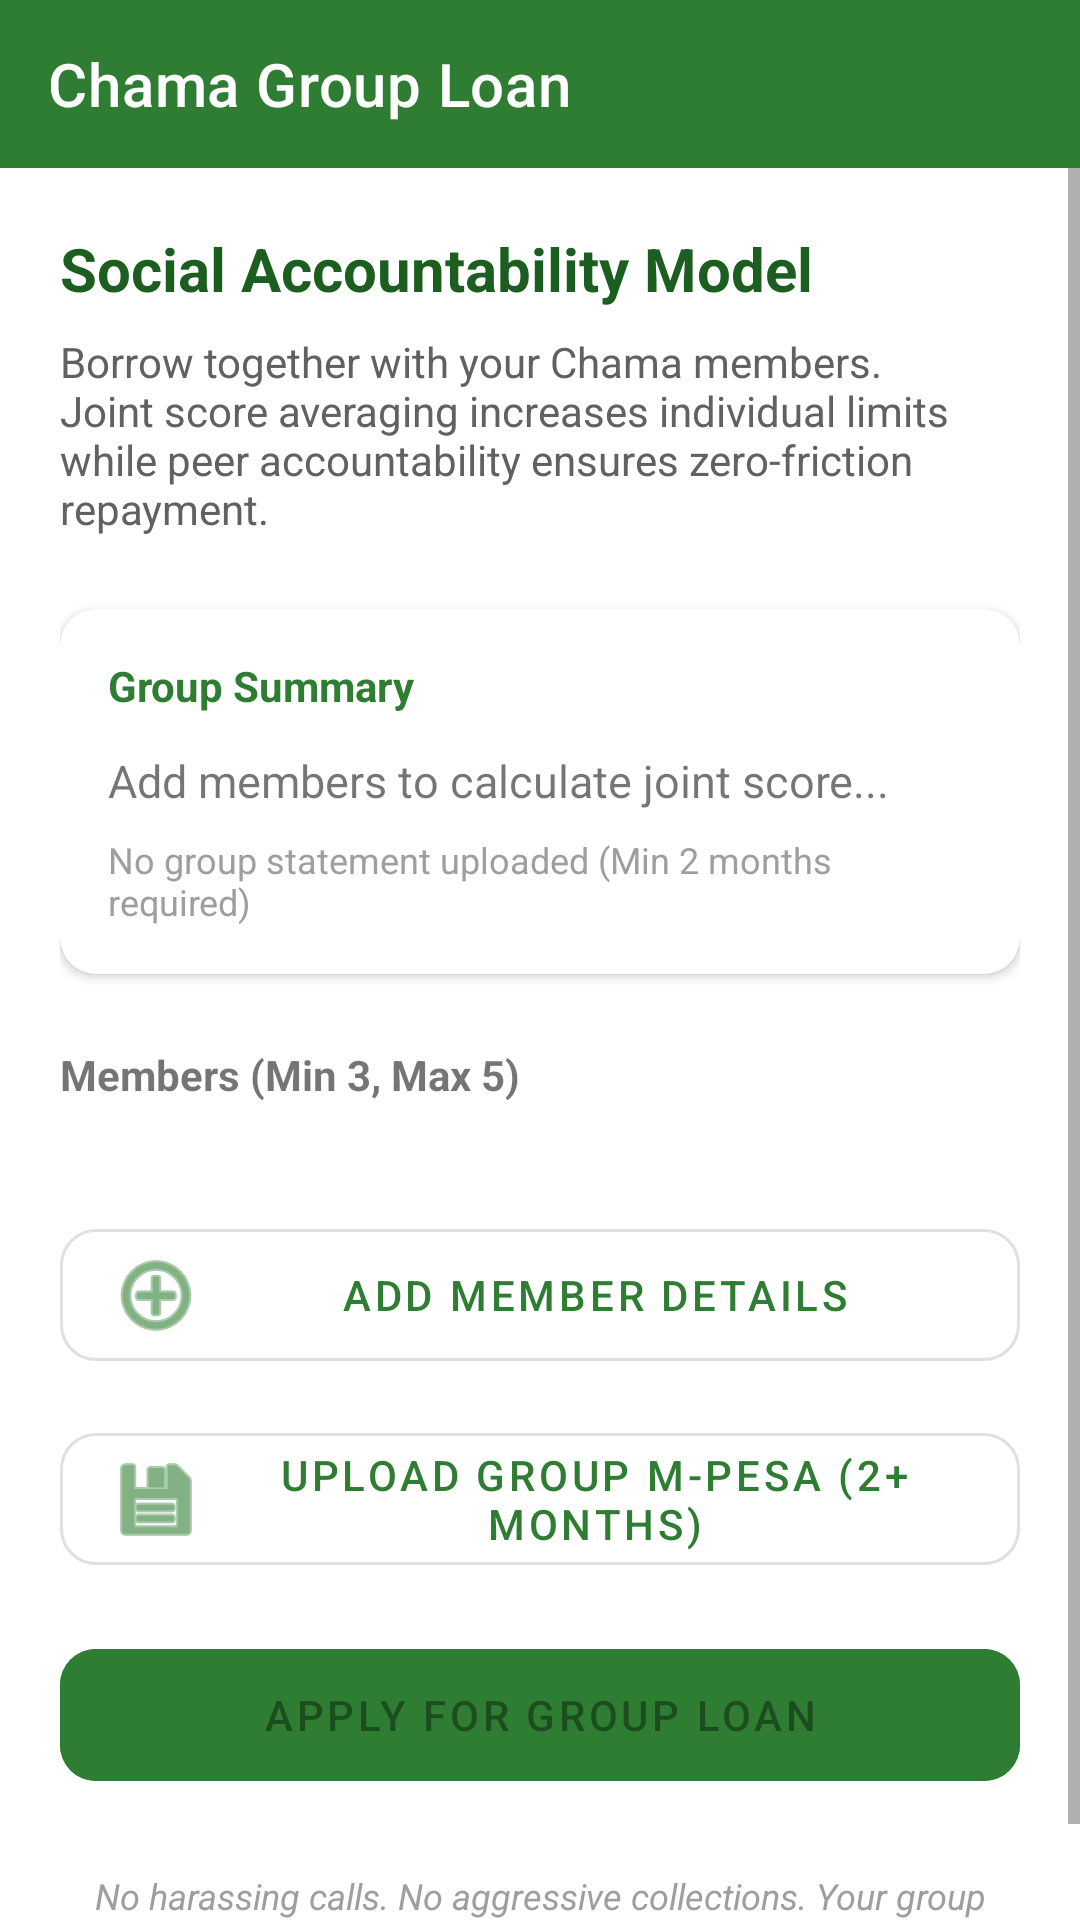

The Android layout XML behind this screen, and the referenced resources:
<!-- AndroidManifest.xml: activity theme Theme.AkiliCredit.NoActionBar -->
<!-- res/layout/activity_chama.xml -->
<?xml version="1.0" encoding="utf-8"?>
<LinearLayout xmlns:android="http://schemas.android.com/apk/res/android"
    xmlns:app="http://schemas.android.com/apk/res-auto"
    android:layout_width="match_parent"
    android:layout_height="match_parent"
    android:orientation="vertical"
    android:background="?attr/colorSurface">

    <com.google.android.material.appbar.MaterialToolbar
        android:id="@+id/toolbar"
        android:layout_width="match_parent"
        android:layout_height="?attr/actionBarSize"
        android:background="@color/green_mid"
        app:title="Chama Group Loan"
        app:titleTextColor="@color/white" />

    <ScrollView
        android:layout_width="match_parent"
        android:layout_height="match_parent">

        <LinearLayout
            android:layout_width="match_parent"
            android:layout_height="wrap_content"
            android:orientation="vertical"
            android:padding="20dp">

            <TextView
                android:layout_width="wrap_content"
                android:layout_height="wrap_content"
                android:text="Social Accountability Model"
                android:textSize="20sp"
                android:textStyle="bold"
                android:textColor="@color/green_dark"
                android:layout_marginBottom="8dp"/>

            <TextView
                android:layout_width="match_parent"
                android:layout_height="wrap_content"
                android:text="Borrow together with your Chama members. Joint score averaging increases individual limits while peer accountability ensures zero-friction repayment."
                android:textSize="14sp"
                android:textColor="@color/gray_700"
                android:layout_marginBottom="24dp"/>

            <com.google.android.material.card.MaterialCardView
                android:layout_width="match_parent"
                android:layout_height="wrap_content"
                android:layout_marginBottom="24dp"
                app:cardCornerRadius="12dp"
                app:cardElevation="2dp">

                <LinearLayout
                    android:layout_width="match_parent"
                    android:layout_height="wrap_content"
                    android:orientation="vertical"
                    android:padding="16dp">

                    <TextView
                        android:layout_width="wrap_content"
                        android:layout_height="wrap_content"
                        android:text="Group Summary"
                        android:textStyle="bold"
                        android:textColor="@color/green_mid" />

                    <TextView
                        android:id="@+id/tv_chama_summary"
                        android:layout_width="match_parent"
                        android:layout_height="wrap_content"
                        android:layout_marginTop="12dp"
                        android:text="Add members to calculate joint score..."
                        android:textSize="15sp"
                        android:lineSpacingExtra="4dp"/>

                    <TextView
                        android:id="@+id/tv_chama_statement_status"
                        android:layout_width="match_parent"
                        android:layout_height="wrap_content"
                        android:layout_marginTop="8dp"
                        android:text="No group statement uploaded (Min 2 months required)"
                        android:textSize="12sp"
                        android:textColor="@color/gray_500"
                        android:fontStyle="italic" />
                </LinearLayout>
            </com.google.android.material.card.MaterialCardView>

            <TextView
                android:layout_width="wrap_content"
                android:layout_height="wrap_content"
                android:text="Members (Min 3, Max 5)"
                android:textStyle="bold"
                android:layout_marginBottom="12dp"/>

            <LinearLayout
                android:id="@+id/ll_members_list"
                android:layout_width="match_parent"
                android:layout_height="wrap_content"
                android:orientation="vertical"
                android:layout_marginBottom="24dp" />

            <com.google.android.material.button.MaterialButton
                android:id="@+id/btn_add_member"
                style="@style/Widget.MaterialComponents.Button.OutlinedButton"
                android:layout_width="match_parent"
                android:layout_height="56dp"
                android:text="Add Member Details"
                app:icon="@android:drawable/ic_menu_add"
                app:cornerRadius="12dp"
                android:layout_marginBottom="12dp"/>

            <com.google.android.material.button.MaterialButton
                android:id="@+id/btn_upload_chama_statement"
                style="@style/Widget.MaterialComponents.Button.OutlinedButton"
                android:layout_width="match_parent"
                android:layout_height="56dp"
                android:text="Upload Group M-Pesa (2+ Months)"
                app:icon="@android:drawable/ic_menu_save"
                app:cornerRadius="12dp"
                android:layout_marginBottom="16dp"/>

            <com.google.android.material.button.MaterialButton
                android:id="@+id/btn_apply_group"
                android:layout_width="match_parent"
                android:layout_height="56dp"
                android:text="Apply for Group Loan"
                android:backgroundTint="@color/green_mid"
                app:cornerRadius="12dp"
                android:enabled="false"/>

            <TextView
                android:layout_width="match_parent"
                android:layout_height="wrap_content"
                android:layout_marginTop="24dp"
                android:text="No harassing calls. No aggressive collections. Your group handles it because that is the Chama way."
                android:textSize="12sp"
                android:textStyle="italic"
                android:textColor="@color/gray_500"
                android:textAlignment="center"/>

        </LinearLayout>
    </ScrollView>
</LinearLayout>
<!-- resources referenced by this layout -->
<resources>
  <color name="gray_500">#9E9E9E</color>
  <color name="gray_700">#616161</color>
  <color name="green_dark">#1B5E20</color>
  <color name="green_mid">#2E7D32</color>
  <color name="white">#FFFFFF</color>
  <style name="Theme.AkiliCredit.NoActionBar" parent="Theme.MaterialComponents.DayNight.NoActionBar">
          <item name="colorPrimary">@color/green_mid</item>
          <item name="colorPrimaryVariant">@color/green_dark</item>
          <item name="colorOnPrimary">@color/white</item>
          <item name="android:statusBarColor">@color/green_dark</item>
      </style>
</resources>
